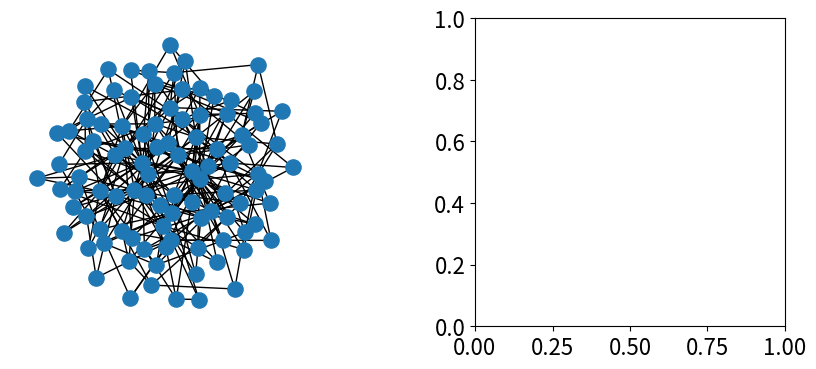

Generate this figure with matplotlib: (Note: this script raises an exception after producing the figure.)
#!/usr/bin/env python
# -*- coding: utf-8 -*-
"""
@Project : dl_with_pytorch 
@File    : pyg00.py
@Site    : 
@Author  : Gavin Gao
@Date    : 11/26/22 4:23 PM 
"""

import matplotlib.pyplot as plt
import sys

sys.stderr = sys.__stderr__
plt.rc('font', size=16)

import networkx as nx

G = nx.barabasi_albert_graph(100, 3)
_, axes = plt.subplots(1, 2, figsize=(10,4), gridspec_kw={'wspace': 0.5})
# nx.draw_kamada_kawai(G, ax=axes[0], node_size=120)
nx.draw(G, pos=nx.kamada_kawai_layout(G), ax=axes[0], node_size=120)
axes[1].imshow(nx.to_numpy_matrix(G), aspect='auto', cmap='Blues')
axes[0].set_title("$G$")
axes[1].set_title("$\mathbf{A}$")
plt.show()
